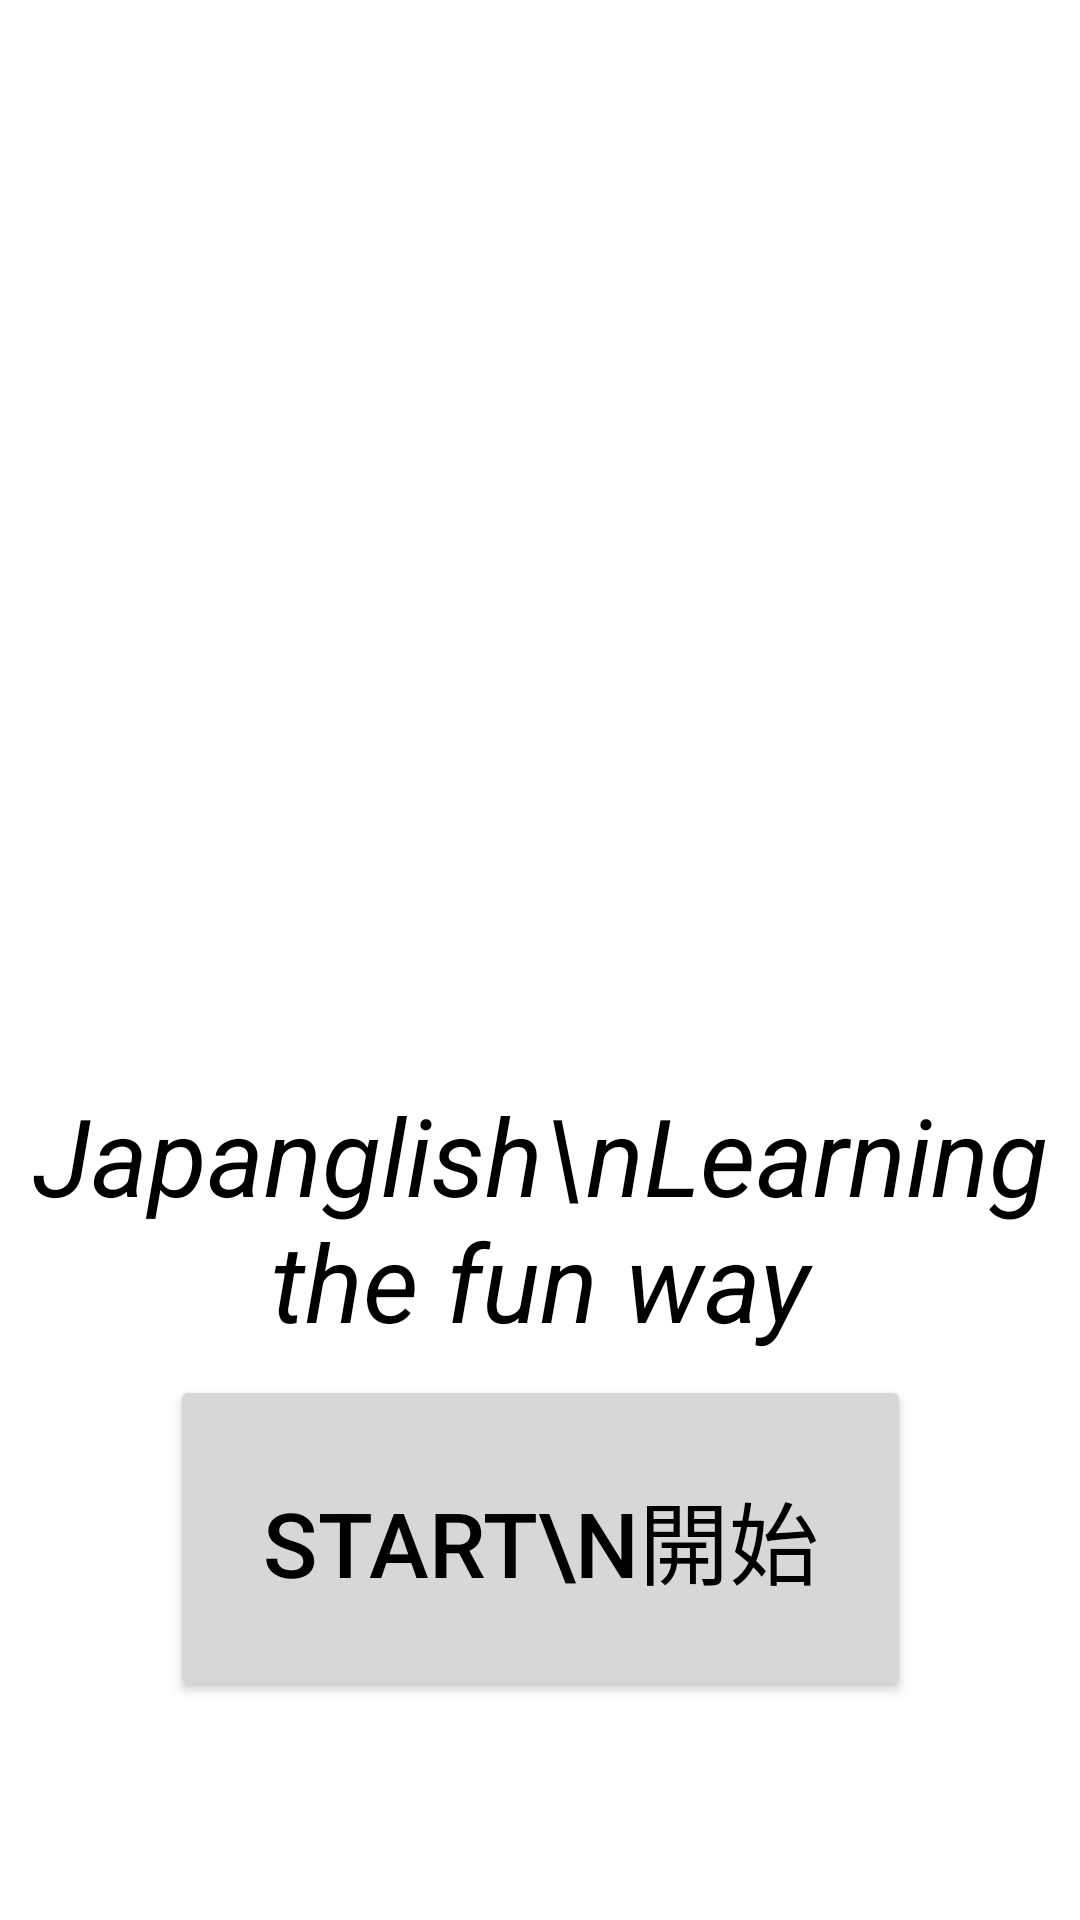

Write the Android layout XML for this screen, with the resource values it uses.
<!-- AndroidManifest.xml: application theme Theme.Japanglish -->
<!-- res/layout/activity_main.xml -->
<?xml version="1.0" encoding="utf-8"?>
<androidx.constraintlayout.widget.ConstraintLayout xmlns:android="http://schemas.android.com/apk/res/android"
    xmlns:app="http://schemas.android.com/apk/res-auto"
    xmlns:tools="http://schemas.android.com/tools"
    android:layout_width="match_parent"
    android:layout_height="match_parent"
    tools:context=".MainActivity"
    android:background="@drawable/background">

    <TextView
        android:layout_width="wrap_content"
        android:layout_height="wrap_content"
        android:text="Japanglish\nLearning the fun way"
        android:textAlignment="center"
        android:textSize="36dp"
        android:textStyle="italic"
        android:textColor="@color/black"
        app:layout_constraintBottom_toBottomOf="parent"
        app:layout_constraintLeft_toLeftOf="parent"
        app:layout_constraintRight_toRightOf="parent"
        app:layout_constraintTop_toTopOf="parent"
        app:layout_constraintVertical_bias="0.656" />

    <ImageView
        android:layout_width="347dp"
        android:layout_height="340dp"
        android:src="@drawable/logocircle"
        app:layout_constraintBottom_toBottomOf="parent"
        app:layout_constraintLeft_toLeftOf="parent"
        app:layout_constraintRight_toRightOf="parent"
        app:layout_constraintTop_toTopOf="parent"
        app:layout_constraintVertical_bias="0.156" />

    <androidx.appcompat.widget.AppCompatButton
        android:id="@+id/StartBTN"
        android:layout_width="247dp"
        android:layout_height="109dp"
        android:text="Start\n開始"
        android:textColor="@color/black"
        android:textSize="30dp"
        app:layout_constraintBottom_toBottomOf="parent"
        app:layout_constraintLeft_toLeftOf="parent"
        app:layout_constraintRight_toRightOf="parent"
        app:layout_constraintTop_toTopOf="parent"
        app:layout_constraintVertical_bias="0.863" />

</androidx.constraintlayout.widget.ConstraintLayout>
<!-- resources referenced by this layout -->
<resources>
  <style name="Theme.Japanglish" parent="Theme.MaterialComponents.DayNight.DarkActionBar">
          
          <item name="colorPrimary">@color/purple_500</item>
          <item name="colorPrimaryVariant">@color/purple_700</item>
          <item name="colorOnPrimary">@color/white</item>
          
          <item name="colorSecondary">@color/teal_200</item>
          <item name="colorSecondaryVariant">@color/teal_700</item>
          <item name="colorOnSecondary">@color/black</item>
          
          <item name="android:statusBarColor" tools:targetApi="l">?attr/colorPrimaryVariant</item>
          
      </style>
  <!-- not gathered from this repository: default colours our renderer supplied (Android Studio template values) -->
  <color name="purple_500">#FF6200EE</color>
  <color name="purple_700">#FF3700B3</color>
  <color name="teal_200">#FF03DAC5</color>
  <color name="teal_700">#FF018786</color>
  <color name="black">#FF000000</color>
  <color name="white">#FFFFFFFF</color>
</resources>
